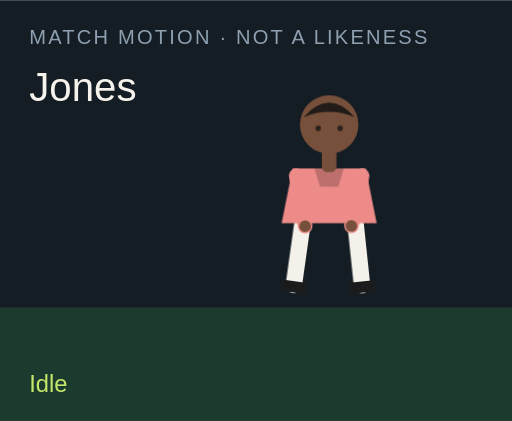
t = 0.00 s
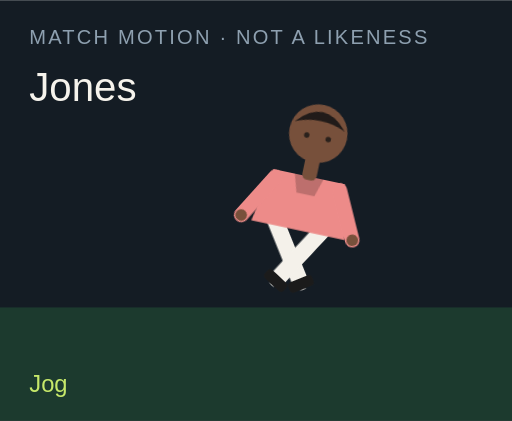
t = 1.50 s
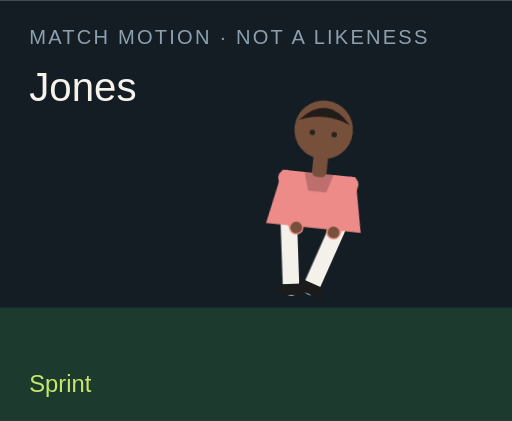
t = 3.00 s
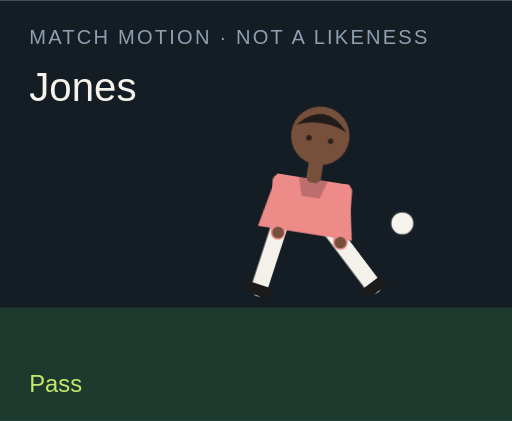
t = 4.50 s
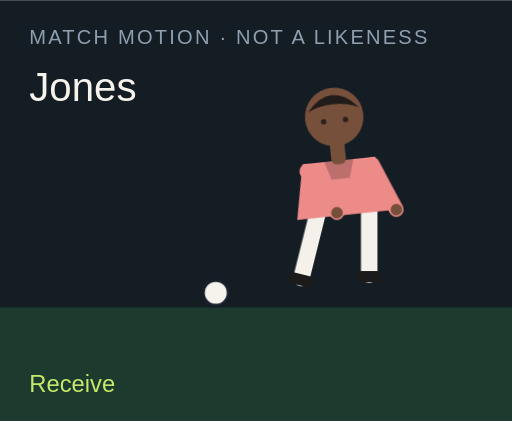
t = 6.00 s
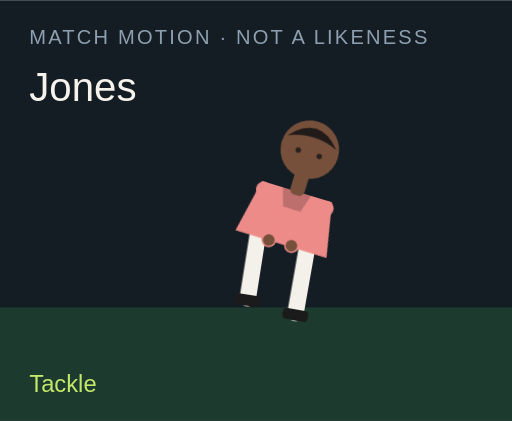
t = 7.50 s

The animated SVG that drew these frames (rendered in a browser with its animation timeline set to each time). Animation: 18 CSS @keyframes rules; one cycle of 9.00 s, repeats indefinitely.

<?xml version="1.0" encoding="UTF-8"?>
<svg xmlns="http://www.w3.org/2000/svg" viewBox="0 0 280 230" role="img">
  <style>@media (prefers-reduced-motion: reduce){animate,animateTransform{display:none}}</style>
  <rect width="280" height="230" fill="#141c24"/>
  <rect y="168" width="280" height="62" fill="#1c3a2e"/>
  <text x="16" y="24" fill="#8ea0b0" font-family="Arial,sans-serif" font-size="11" letter-spacing="1.2">MATCH MOTION · NOT A LIKENESS</text>
  <text x="16" y="55" fill="#f6f3ec" font-family="Impact,sans-serif" font-size="22">Jones</text>
  <circle r="7" fill="#f6f3ec" stroke="#172028" stroke-width="2" id="motion-30634" cx="150" cy="160" opacity="0">
    
    
    
  </circle>
  <g transform="translate(132 40)">
    <g id="motion-30656" transform="rotate(0 48 90)">
      
      <g id="motion-30658" transform="translate(0 0)">
        
        <g transform="translate(34 78)"><g id="motion-30660" transform="rotate(8)"><path d="M0 0 V38" stroke="#f4f1ea" stroke-width="9" stroke-linecap="round"/><rect x="-7" y="36" width="14" height="6" rx="2" fill="#1b1b1b"/></g></g>
        <g transform="translate(62 78)"><g id="motion-30662" transform="rotate(-6)"><path d="M0 0 V38" stroke="#f4f1ea" stroke-width="9" stroke-linecap="round"/><rect x="-7" y="36" width="14" height="6" rx="2" fill="#1b1b1b"/></g></g>
        <path d="M28 52 h40 l6 30 H22 Z" fill="#ed8b89"/>
        <path d="M40 52 h16 l-3 10 H43 Z" fill="#000" opacity=".2"/>
        <g transform="translate(30 56)"><g id="motion-30664" transform="rotate(-10)"><path d="M0 0 V28" stroke="#ed8b89" stroke-width="8" stroke-linecap="round"/><circle cx="0" cy="28" r="3.2" fill="#77503b"/></g></g>
        <g transform="translate(66 56)"><g id="motion-30666" transform="rotate(12)"><path d="M0 0 V28" stroke="#ed8b89" stroke-width="8" stroke-linecap="round"/><circle cx="0" cy="28" r="3.2" fill="#77503b"/></g></g>
        <rect x="44" y="40" width="8" height="14" rx="3" fill="#77503b"/>
        <circle cx="48" cy="28" r="16" fill="#77503b"/>
        <path d="M34 24 Q48 8 62 24 Q48 18 34 24" fill="#211b19"/>
        <circle cx="42" cy="30" r="1.5" fill="#2a211c"/><circle cx="54" cy="30" r="1.5" fill="#2a211c"/>
      </g>
    </g>
  </g>
  <text x="16" y="214" fill="#c6e86a" font-family="Arial,sans-serif" font-size="13" opacity="1" id="motion-30638">Idle</text><text x="16" y="214" fill="#c6e86a" font-family="Arial,sans-serif" font-size="13" opacity="0" id="motion-30640">Jog</text><text x="16" y="214" fill="#c6e86a" font-family="Arial,sans-serif" font-size="13" opacity="0" id="motion-30642">Sprint</text><text x="16" y="214" fill="#c6e86a" font-family="Arial,sans-serif" font-size="13" opacity="0" id="motion-30644">Dribble</text><text x="16" y="214" fill="#c6e86a" font-family="Arial,sans-serif" font-size="13" opacity="0" id="motion-30646">Pass</text><text x="16" y="214" fill="#c6e86a" font-family="Arial,sans-serif" font-size="13" opacity="0" id="motion-30648">Shoot</text><text x="16" y="214" fill="#c6e86a" font-family="Arial,sans-serif" font-size="13" opacity="0" id="motion-30650">Receive</text><text x="16" y="214" fill="#c6e86a" font-family="Arial,sans-serif" font-size="13" opacity="0" id="motion-30652">Tackle</text><text x="16" y="214" fill="#c6e86a" font-family="Arial,sans-serif" font-size="13" opacity="0" id="motion-30654">Arms wide</text>
<style>@keyframes track-30635{0%{cx:150px}11.1%{cx:156px}22.2%{cx:164px}33.300000000000004%{cx:142px}44.4%{cx:190px}55.60000000000001%{cx:250px}66.7%{cx:118px}77.8%{cx:150px}88.9%{cx:150px}100%{cx:150px}}@keyframes track-30636{0%{cy:160px}11.1%{cy:158px}22.2%{cy:154px}33.300000000000004%{cy:156px}44.4%{cy:148px}55.60000000000001%{cy:96px}66.7%{cy:160px}77.8%{cy:160px}88.9%{cy:160px}100%{cy:160px}}@keyframes track-30637{0%{opacity:0}11.1%{opacity:0}22.2%{opacity:0}33.300000000000004%{opacity:1}44.4%{opacity:1}55.60000000000001%{opacity:1}66.7%{opacity:1}77.8%{opacity:0}88.9%{opacity:0}100%{opacity:0}}@keyframes track-30639{0%{opacity:1}11.1%{opacity:0}22.2%{opacity:0}33.300000000000004%{opacity:0}44.4%{opacity:0}55.60000000000001%{opacity:0}66.7%{opacity:0}77.8%{opacity:0}88.9%{opacity:0}100%{opacity:1}}@keyframes track-30641{0%{opacity:0}11.1%{opacity:1}22.2%{opacity:0}33.300000000000004%{opacity:0}44.4%{opacity:0}55.60000000000001%{opacity:0}66.7%{opacity:0}77.8%{opacity:0}88.9%{opacity:0}100%{opacity:0}}@keyframes track-30643{0%{opacity:0}11.1%{opacity:0}22.2%{opacity:1}33.300000000000004%{opacity:0}44.4%{opacity:0}55.60000000000001%{opacity:0}66.7%{opacity:0}77.8%{opacity:0}88.9%{opacity:0}100%{opacity:0}}@keyframes track-30645{0%{opacity:0}11.1%{opacity:0}22.2%{opacity:0}33.300000000000004%{opacity:1}44.4%{opacity:0}55.60000000000001%{opacity:0}66.7%{opacity:0}77.8%{opacity:0}88.9%{opacity:0}100%{opacity:0}}@keyframes track-30647{0%{opacity:0}11.1%{opacity:0}22.2%{opacity:0}33.300000000000004%{opacity:0}44.4%{opacity:1}55.60000000000001%{opacity:0}66.7%{opacity:0}77.8%{opacity:0}88.9%{opacity:0}100%{opacity:0}}@keyframes track-30649{0%{opacity:0}11.1%{opacity:0}22.2%{opacity:0}33.300000000000004%{opacity:0}44.4%{opacity:0}55.60000000000001%{opacity:1}66.7%{opacity:0}77.8%{opacity:0}88.9%{opacity:0}100%{opacity:0}}@keyframes track-30651{0%{opacity:0}11.1%{opacity:0}22.2%{opacity:0}33.300000000000004%{opacity:0}44.4%{opacity:0}55.60000000000001%{opacity:0}66.7%{opacity:1}77.8%{opacity:0}88.9%{opacity:0}100%{opacity:0}}@keyframes track-30653{0%{opacity:0}11.1%{opacity:0}22.2%{opacity:0}33.300000000000004%{opacity:0}44.4%{opacity:0}55.60000000000001%{opacity:0}66.7%{opacity:0}77.8%{opacity:1}88.9%{opacity:0}100%{opacity:0}}@keyframes track-30655{0%{opacity:0}11.1%{opacity:0}22.2%{opacity:0}33.300000000000004%{opacity:0}44.4%{opacity:0}55.60000000000001%{opacity:0}66.7%{opacity:0}77.8%{opacity:0}88.9%{opacity:1}100%{opacity:0}}@keyframes track-30657{0%{transform:rotate(0deg)}11.1%{transform:rotate(8deg)}22.2%{transform:rotate(16deg)}33.300000000000004%{transform:rotate(6deg)}44.4%{transform:rotate(4deg)}55.60000000000001%{transform:rotate(14deg)}66.7%{transform:rotate(-6deg)}77.8%{transform:rotate(34deg)}88.9%{transform:rotate(0deg)}100%{transform:rotate(0deg)}}@keyframes track-30659{0%{transform:translate(0px,0px)}11.1%{transform:translate(0px,-3px)}22.2%{transform:translate(0px,-6px)}33.300000000000004%{transform:translate(0px,-2px)}44.4%{transform:translate(0px,2px)}55.60000000000001%{transform:translate(0px,-4px)}66.7%{transform:translate(0px,1px)}77.8%{transform:translate(0px,10px)}88.9%{transform:translate(0px,-8px)}100%{transform:translate(0px,0px)}}@keyframes track-30661{0%{transform:rotate(8deg)}11.1%{transform:rotate(-26deg)}22.2%{transform:rotate(-42deg)}33.300000000000004%{transform:rotate(-8deg)}44.4%{transform:rotate(6deg)}55.60000000000001%{transform:rotate(12deg)}66.7%{transform:rotate(20deg)}77.8%{transform:rotate(-8deg)}88.9%{transform:rotate(-8deg)}100%{transform:rotate(8deg)}}@keyframes track-30663{0%{transform:rotate(-6deg)}11.1%{transform:rotate(24deg)}22.2%{transform:rotate(38deg)}33.300000000000004%{transform:rotate(18deg)}44.4%{transform:rotate(-38deg)}55.60000000000001%{transform:rotate(-54deg)}66.7%{transform:rotate(6deg)}77.8%{transform:rotate(-22deg)}88.9%{transform:rotate(8deg)}100%{transform:rotate(-6deg)}}@keyframes track-30665{0%{transform:rotate(-10deg)}11.1%{transform:rotate(24deg)}22.2%{transform:rotate(36deg)}33.300000000000004%{transform:rotate(-18deg)}44.4%{transform:rotate(10deg)}55.60000000000001%{transform:rotate(-24deg)}66.7%{transform:rotate(-30deg)}77.8%{transform:rotate(12deg)}88.9%{transform:rotate(-58deg)}100%{transform:rotate(-10deg)}}@keyframes track-30667{0%{transform:rotate(12deg)}11.1%{transform:rotate(-20deg)}22.2%{transform:rotate(-32deg)}33.300000000000004%{transform:rotate(14deg)}44.4%{transform:rotate(-26deg)}55.60000000000001%{transform:rotate(18deg)}66.7%{transform:rotate(-22deg)}77.8%{transform:rotate(-6deg)}88.9%{transform:rotate(58deg)}100%{transform:rotate(12deg)}}@media(prefers-reduced-motion:no-preference){#motion-30634{animation:track-30635 9s linear infinite both,track-30636 9s linear infinite both,track-30637 9s steps(1,end) infinite both}#motion-30638{animation:track-30639 9s steps(1,end) infinite both}#motion-30640{animation:track-30641 9s steps(1,end) infinite both}#motion-30642{animation:track-30643 9s steps(1,end) infinite both}#motion-30644{animation:track-30645 9s steps(1,end) infinite both}#motion-30646{animation:track-30647 9s steps(1,end) infinite both}#motion-30648{animation:track-30649 9s steps(1,end) infinite both}#motion-30650{animation:track-30651 9s steps(1,end) infinite both}#motion-30652{animation:track-30653 9s steps(1,end) infinite both}#motion-30654{animation:track-30655 9s steps(1,end) infinite both}#motion-30656{animation:track-30657 9s linear infinite both}#motion-30658{animation:track-30659 9s linear infinite both}#motion-30660{animation:track-30661 9s linear infinite both}#motion-30662{animation:track-30663 9s linear infinite both}#motion-30664{animation:track-30665 9s linear infinite both}#motion-30666{animation:track-30667 9s linear infinite both}}</style></svg>
